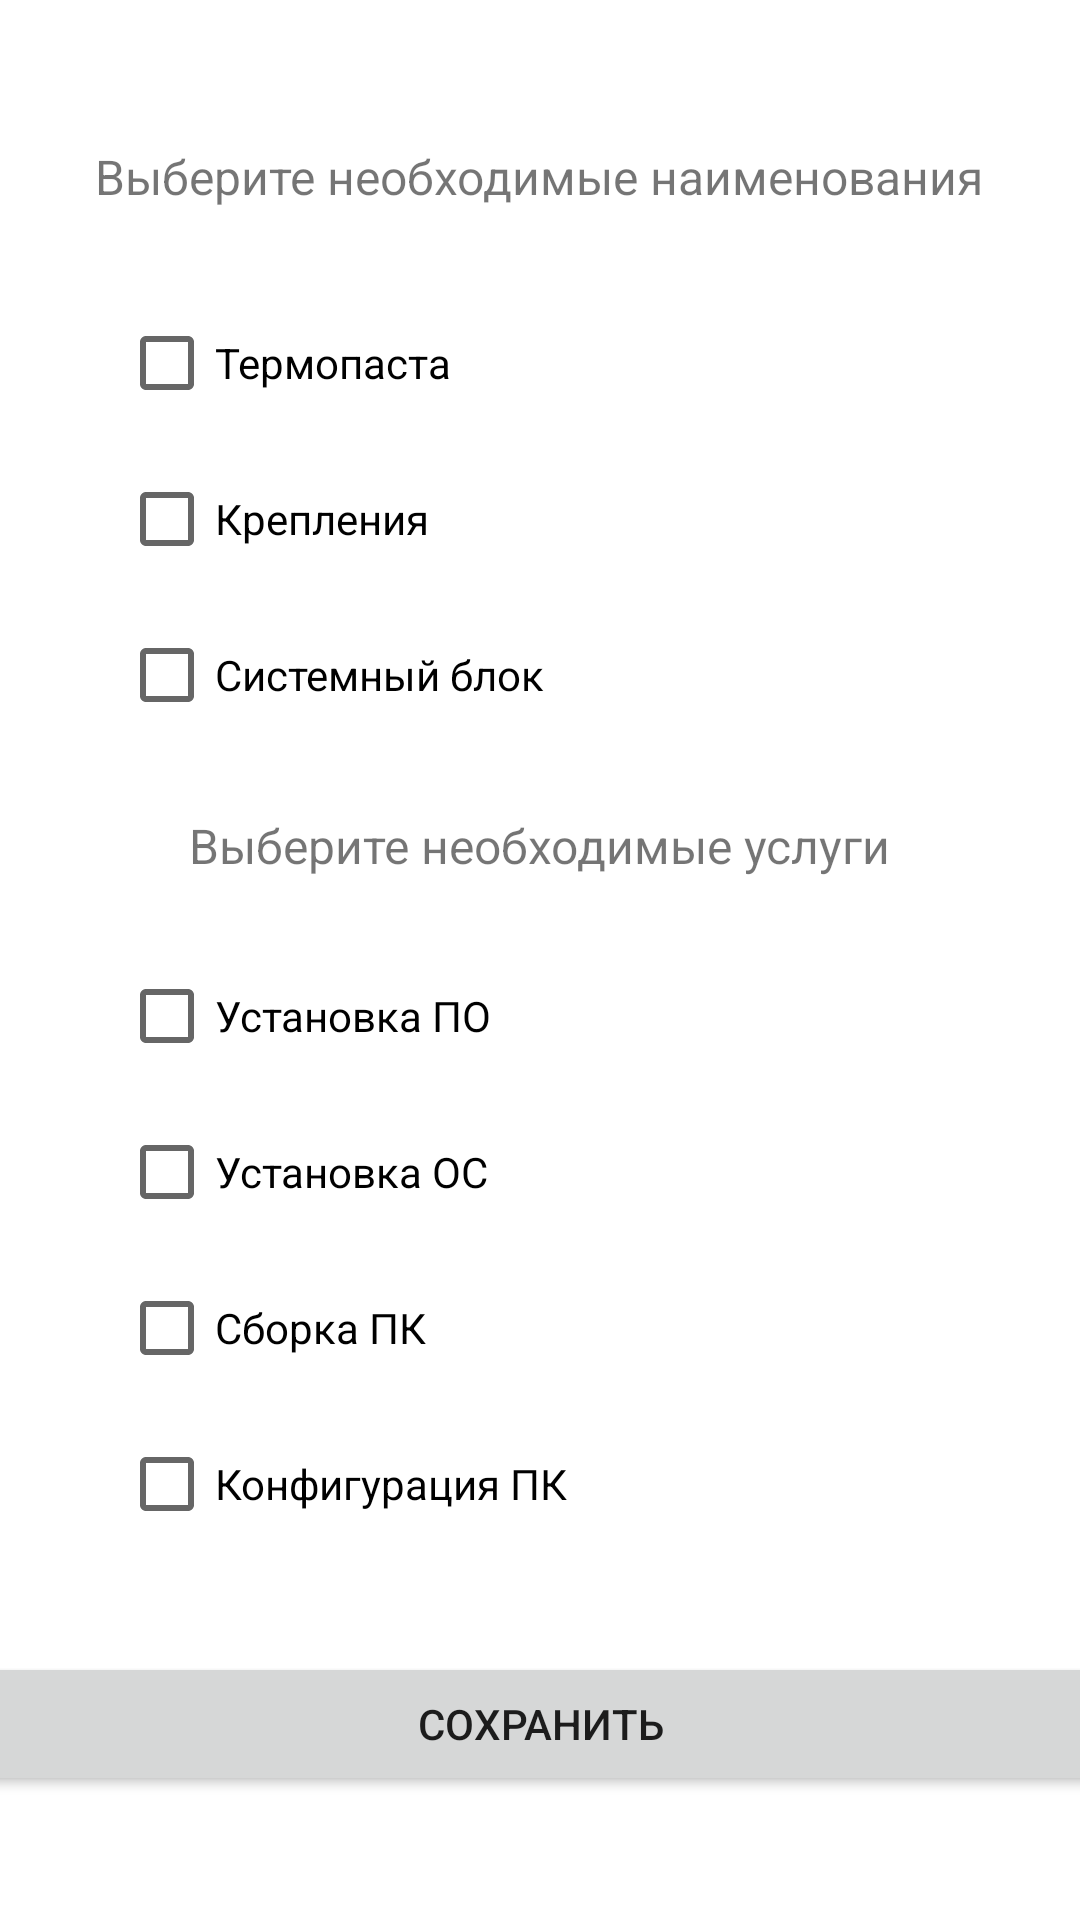

This screen was rendered from an Android layout file. Write that file and the resources it references.
<!-- AndroidManifest.xml: application theme Theme.DataBaseApp -->
<!-- res/layout/activity_add_item.xml -->
<?xml version="1.0" encoding="utf-8"?>
<androidx.constraintlayout.widget.ConstraintLayout xmlns:android="http://schemas.android.com/apk/res/android"
    xmlns:app="http://schemas.android.com/apk/res-auto"
    xmlns:tools="http://schemas.android.com/tools"
    android:layout_width="match_parent"
    android:layout_height="match_parent"
    tools:context=".AddItemActivity">

    <TextView
        android:id="@+id/textView5"
        android:layout_width="297dp"
        android:layout_height="27dp"
        android:layout_marginTop="48dp"
        android:text="Выберите необходимые наименования"
        android:textSize="16sp"
        app:layout_constraintEnd_toEndOf="parent"
        app:layout_constraintHorizontal_bias="0.5"
        app:layout_constraintStart_toStartOf="parent"
        app:layout_constraintTop_toTopOf="parent" />

    <CheckBox
        android:id="@+id/checkBoxThermo"
        android:layout_width="281dp"
        android:layout_height="52dp"
        android:layout_marginTop="20dp"
        android:checked="false"
        android:text="Термопаста"
        app:layout_constraintEnd_toEndOf="parent"
        app:layout_constraintHorizontal_bias="0.5"
        app:layout_constraintStart_toStartOf="parent"
        app:layout_constraintTop_toBottomOf="@+id/textView5" />

    <CheckBox
        android:id="@+id/checkBoxFix"
        android:layout_width="281dp"
        android:layout_height="52dp"
        android:text="Крепления"
        app:layout_constraintEnd_toEndOf="parent"
        app:layout_constraintStart_toStartOf="parent"
        app:layout_constraintTop_toBottomOf="@+id/checkBoxThermo" />

    <CheckBox
        android:id="@+id/checkBoxBox"
        android:layout_width="281dp"
        android:layout_height="52dp"
        android:text="Системный блок"
        app:layout_constraintEnd_toEndOf="parent"
        app:layout_constraintStart_toStartOf="parent"
        app:layout_constraintTop_toBottomOf="@+id/checkBoxFix" />

    <CheckBox
        android:id="@+id/checkBoxPO"
        android:layout_width="281dp"
        android:layout_height="52dp"
        android:layout_marginTop="20dp"
        android:text="Установка ПО"
        app:layout_constraintEnd_toEndOf="parent"
        app:layout_constraintStart_toStartOf="parent"
        app:layout_constraintTop_toBottomOf="@+id/textView6" />

    <CheckBox
        android:id="@+id/checkBoxOS"
        android:layout_width="281dp"
        android:layout_height="52dp"
        android:text="Установка ОС"
        app:layout_constraintEnd_toEndOf="parent"
        app:layout_constraintStart_toStartOf="parent"
        app:layout_constraintTop_toBottomOf="@+id/checkBoxPO" />

    <CheckBox
        android:id="@+id/checkBoxcompile"
        android:layout_width="281dp"
        android:layout_height="52dp"
        android:text="Сборка ПК"
        app:layout_constraintEnd_toEndOf="parent"
        app:layout_constraintStart_toStartOf="parent"
        app:layout_constraintTop_toBottomOf="@+id/checkBoxOS" />

    <CheckBox
        android:id="@+id/checkBoxConfigure"
        android:layout_width="281dp"
        android:layout_height="52dp"
        android:text="Конфигурация ПК"
        app:layout_constraintEnd_toEndOf="parent"
        app:layout_constraintStart_toStartOf="parent"
        app:layout_constraintTop_toBottomOf="@+id/checkBoxcompile" />

    <TextView
        android:id="@+id/textView6"
        android:layout_width="wrap_content"
        android:layout_height="wrap_content"
        android:layout_marginTop="20dp"
        android:text="Выберите необходимые услуги"
        android:textSize="16sp"
        app:layout_constraintEnd_toEndOf="parent"
        app:layout_constraintHorizontal_bias="0.5"
        app:layout_constraintStart_toStartOf="parent"
        app:layout_constraintTop_toBottomOf="@+id/checkBoxBox" />

    <Button
        android:id="@+id/AIbtnSave"
        android:layout_width="409dp"
        android:layout_height="wrap_content"
        android:layout_marginTop="30dp"
        android:text="Сохранить"
        app:layout_constraintEnd_toEndOf="parent"
        app:layout_constraintHorizontal_bias="0.5"
        app:layout_constraintStart_toStartOf="parent"
        app:layout_constraintTop_toBottomOf="@+id/checkBoxConfigure" />

</androidx.constraintlayout.widget.ConstraintLayout>
<!-- resources referenced by this layout -->
<resources>
  <style name="Theme.DataBaseApp" parent="Theme.MaterialComponents.DayNight.DarkActionBar">
          
          <item name="colorPrimary">@color/purple_500</item>
          <item name="colorPrimaryVariant">@color/purple_700</item>
          <item name="colorOnPrimary">@color/white</item>
          
          <item name="colorSecondary">@color/teal_200</item>
          <item name="colorSecondaryVariant">@color/teal_700</item>
          <item name="colorOnSecondary">@color/black</item>
          
          <item name="android:statusBarColor" tools:targetApi="l">?attr/colorPrimaryVariant</item>
          
      </style>
  <!-- not gathered from this repository: default colours our renderer supplied (Android Studio template values) -->
  <color name="purple_500">#FF6200EE</color>
  <color name="purple_700">#FF3700B3</color>
  <color name="teal_200">#FF03DAC5</color>
  <color name="teal_700">#FF018786</color>
  <color name="black">#FF000000</color>
  <color name="white">#FFFFFFFF</color>
</resources>
